The GitHub repository orgabbay23-lgtm/smart-recycling-ai contains a labelled image folder "processed" with 2 categories: fresh, rotten. Examples follow, each with its label.

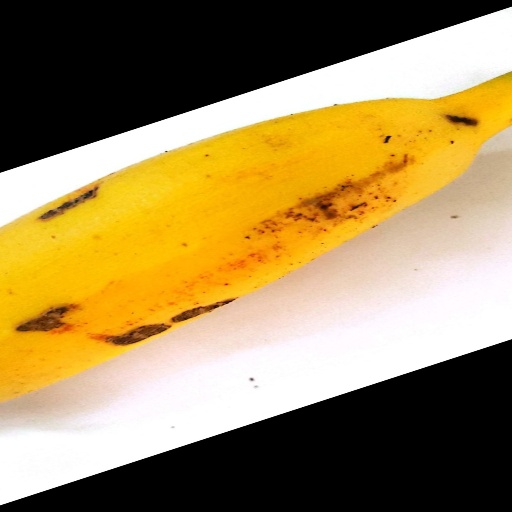
Label: fresh

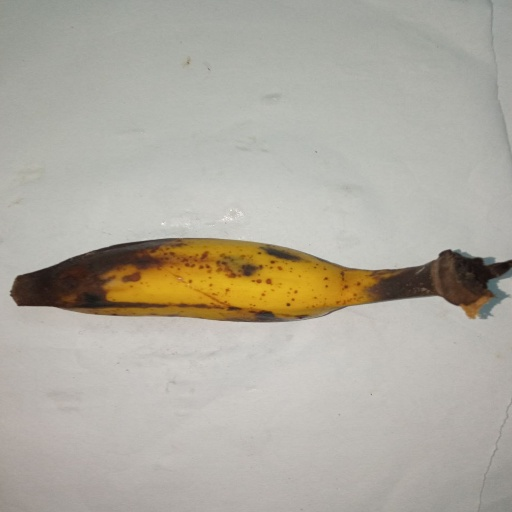
Label: rotten

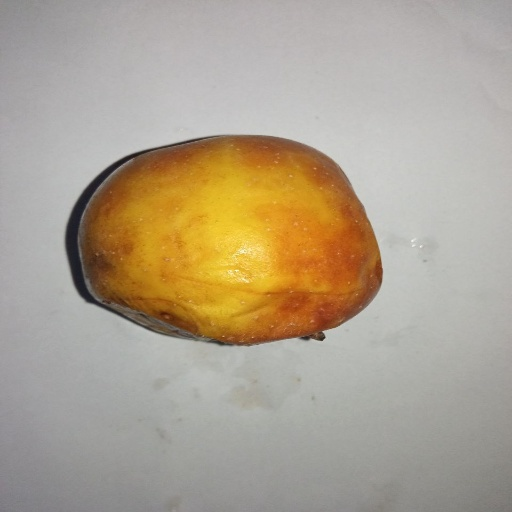
Label: rotten

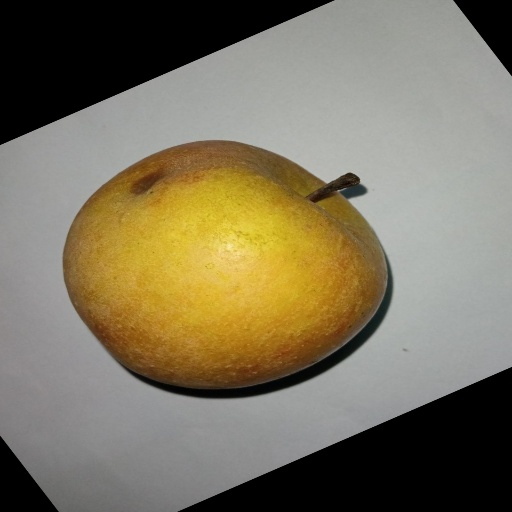
Label: fresh

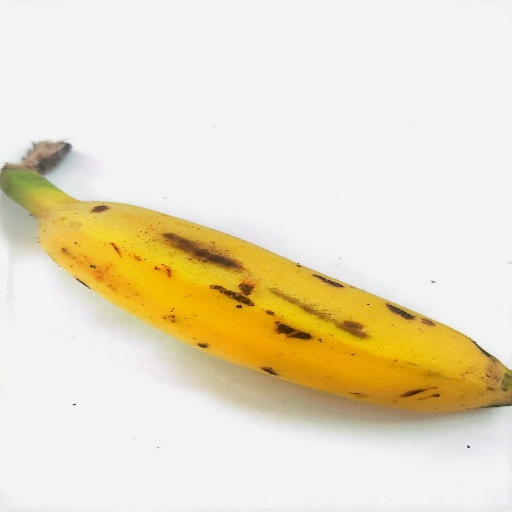
Label: fresh

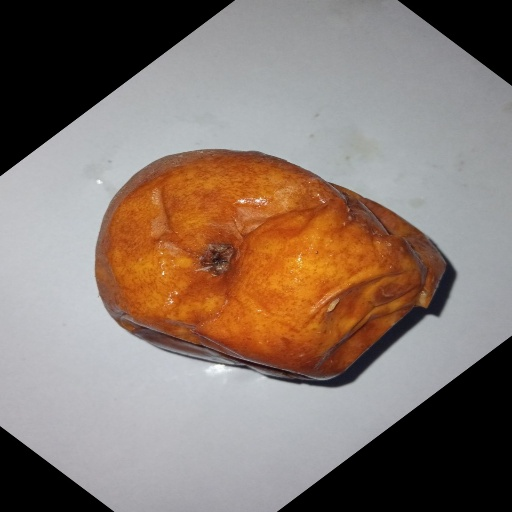
Label: rotten
